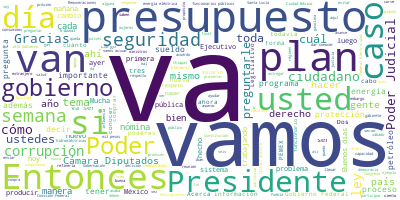

The table this chart was drawn from, first rows:
Participante, Texto, Sentimiento, Palabras, Dia, Mes, Anio
PRESIDENTE ANDRES MANUEL LOPEZ OBRADOR, Buenas tardes., 0.775, 2, 10, 12, 2018
PRESIDENTE ANDRES MANUEL LOPEZ OBRADOR, Sí. Es que son buenos días, pero llegué …, 0.4573, 21, 10, 12, 2018
PRESIDENTE ANDRES MANUEL LOPEZ OBRADOR, Y hoy nos acompañó la jefa de gobierno d…, 0.502, 55, 10, 12, 2018
PRESIDENTE ANDRES MANUEL LOPEZ OBRADOR, Lo mismo del programa de protección, de …, 0.04923, 43, 10, 12, 2018
PRESIDENTE ANDRES MANUEL LOPEZ OBRADOR, Mañana, les adelanto, se van a dar a con…, 0.229, 49, 10, 12, 2018
PRESIDENTE ANDRES MANUEL LOPEZ OBRADOR, Pero eso es un adelanto. Mañana vamos a …, 0.2193, 12, 10, 12, 2018
PRESIDENTE ANDRES MANUEL LOPEZ OBRADOR, Estoy a las órdenes de ustedes., 0.35, 6, 10, 12, 2018
PREGUNTA, Hola, buen día, presidente., 0.5652, 4, 10, 12, 2018
PREGUNTA, Soy David Martínez, de la revista Big Da…, 0.7421, 8, 10, 12, 2018
PREGUNTA, Le quería preguntar sobre el tema del pr…, 0.08122, 35, 10, 12, 2018
PREGUNTA, La otra sería, ¿cuánto va a invertir en …, 0.622, 20, 10, 12, 2018
PREGUNTA, Muchas gracias., 0.5002, 2, 10, 12, 2018
PRESIDENTE ANDRES MANUEL LOPEZ OBRADOR, Estamos por enviar el presupuesto. Esta …, 0.1845, 42, 10, 12, 2018
PRESIDENTE ANDRES MANUEL LOPEZ OBRADOR, Nosotros estamos terminando de integrar …, 0.3715, 27, 10, 12, 2018
PRESIDENTE ANDRES MANUEL LOPEZ OBRADOR, De acuerdo a la ley, nosotros no podemos…, 0.3108, 43, 10, 12, 2018
PRESIDENTE ANDRES MANUEL LOPEZ OBRADOR, En el caso del Poder Judicial, han prese…, 0.373, 20, 10, 12, 2018
PRESIDENTE ANDRES MANUEL LOPEZ OBRADOR, Y, tanto el presupuesto del Ejecutivo, e…, 0.7936, 30, 10, 12, 2018
PRESIDENTE ANDRES MANUEL LOPEZ OBRADOR, Nosotros vamos a cumplir, entregando tod…, 0.03093, 45, 10, 12, 2018
PRESIDENTE ANDRES MANUEL LOPEZ OBRADOR, Tenemos hasta el 15, hasta finales de es…, 0.2033, 16, 10, 12, 2018
PRESIDENTE ANDRES MANUEL LOPEZ OBRADOR, El financiamiento del sector energético,…, 0.002578, 54, 10, 12, 2018
PRESIDENTE ANDRES MANUEL LOPEZ OBRADOR, Ayer dimos a conocer el Plan de Rehabili…, 0.05177, 20, 10, 12, 2018
PRESIDENTE ANDRES MANUEL LOPEZ OBRADOR, Y daba yo como datos el que en China, en…, 0.02038, 51, 10, 12, 2018
PRESIDENTE ANDRES MANUEL LOPEZ OBRADOR, Nuestro país, por el mal gobierno, por e…, 0.01757, 28, 10, 12, 2018
PRESIDENTE ANDRES MANUEL LOPEZ OBRADOR, Entonces, ¿cuál es el plan del nuevo gob…, 0.02438, 19, 10, 12, 2018
PRESIDENTE ANDRES MANUEL LOPEZ OBRADOR, En el caso de la industria eléctrica, lo…, 0.2655, 30, 10, 12, 2018
PRESIDENTE ANDRES MANUEL LOPEZ OBRADOR, ¿Cuál es el plan? Es producir energía el…, 0.7952, 30, 10, 12, 2018
PRESIDENTE ANDRES MANUEL LOPEZ OBRADOR, Hay 60 hidroeléctricas que no están prod…, 0.0409, 52, 10, 12, 2018
PRESIDENTE ANDRES MANUEL LOPEZ OBRADOR, Todo eso va a cambiar. Por eso, el fin d…, 0.6331, 37, 10, 12, 2018
PRESIDENTE ANDRES MANUEL LOPEZ OBRADOR, Vamos a estar el sábado próximo en Ciuda…, 0.08433, 50, 10, 12, 2018
PREGUNTA, Estefany Ochoa, de Canal 40., 0.1347, 5, 10, 12, 2018
PREGUNTA, La primera pregunta., 0.41, 3, 10, 12, 2018
PREGUNTA, ¿Qué mensaje le da a la ciudadanía esta …, 0.08724, 33, 10, 12, 2018
PREGUNTA, Y, en segunda, con respecto a la segurid…, 0.01353, 59, 10, 12, 2018
PREGUNTA, Gracias., 0.4418, 1, 10, 12, 2018
PRESIDENTE ANDRES MANUEL LOPEZ OBRADOR, Estamos en una etapa nueva. No fue un ca…, 0.0938, 42, 10, 12, 2018
PRESIDENTE ANDRES MANUEL LOPEZ OBRADOR, Ahora estamos comprometidos a que funcio…, 0.2903, 27, 10, 12, 2018
PRESIDENTE ANDRES MANUEL LOPEZ OBRADOR, Nosotros decidimos, de conformidad con l…, 0.0007698, 80, 10, 12, 2018
PRESIDENTE ANDRES MANUEL LOPEZ OBRADOR, Y no sucede esto en otros países. Son lo…, 0.04501, 16, 10, 12, 2018
PRESIDENTE ANDRES MANUEL LOPEZ OBRADOR, Planteamos que tenía que cumplirse la Co…, 0.6422, 18, 10, 12, 2018
PRESIDENTE ANDRES MANUEL LOPEZ OBRADOR, Entonces, el Poder Judicial se inconform…, 0.007433, 44, 10, 12, 2018
PRESIDENTE ANDRES MANUEL LOPEZ OBRADOR, En este caso, del presupuesto, la facult…, 0.1113, 45, 10, 12, 2018
PRESIDENTE ANDRES MANUEL LOPEZ OBRADOR, Y aprovecho, también, porque seguramente…, 0.07377, 28, 10, 12, 2018
PRESIDENTE ANDRES MANUEL LOPEZ OBRADOR, Lo dije con toda claridad, porque ya tam…, 0.5659, 39, 10, 12, 2018
PRESIDENTE ANDRES MANUEL LOPEZ OBRADOR, Creo que fue una decisión equivocada, an…, 0.1076, 30, 10, 12, 2018
PRESIDENTE ANDRES MANUEL LOPEZ OBRADOR, Sin embargo, ya fue una decisión que tom…, 0.07509, 43, 10, 12, 2018
PRESIDENTE ANDRES MANUEL LOPEZ OBRADOR, Saben cómo se integraban estos órganos, …, 0.8681, 34, 10, 12, 2018
PRESIDENTE ANDRES MANUEL LOPEZ OBRADOR, Hacían una faramalla de convocar a posib…, 0.02005, 62, 10, 12, 2018
PRESIDENTE ANDRES MANUEL LOPEZ OBRADOR, De ahí, se dividían los cargos, tres par…, 0.03415, 39, 10, 12, 2018
PRESIDENTE ANDRES MANUEL LOPEZ OBRADOR, Un día, creo que fue para la integración…, 0.013, 72, 10, 12, 2018
PRESIDENTE ANDRES MANUEL LOPEZ OBRADOR, Entonces, eso hay que desterrarlo, esas …, 0.2072, 15, 10, 12, 2018
PRESIDENTE ANDRES MANUEL LOPEZ OBRADOR, Entonces, vamos a ir cambiando todas esa…, 0.02624, 30, 10, 12, 2018
PRESIDENTE ANDRES MANUEL LOPEZ OBRADOR, Entonces, esa es la explicación que les …, 0.0639, 13, 10, 12, 2018
PREGUNTA, Yo le quiero preguntar concretamente, qu…, 0.08106, 33, 10, 12, 2018
PREGUNTA, Y qué opina usted de que el alza de deli…, 0.05434, 25, 10, 12, 2018
PRESIDENTE ANDRES MANUEL LOPEZ OBRADOR, En el caso de los feminicidios, desde lu…, 0.01173, 62, 10, 12, 2018
PRESIDENTE ANDRES MANUEL LOPEZ OBRADOR, Acerca de lo que ha sucedido en esta sem…, 0.5281, 47, 10, 12, 2018
PRESIDENTE ANDRES MANUEL LOPEZ OBRADOR, Sin embargo, en la semana, considerando …, 0.05595, 46, 10, 12, 2018
PRESIDENTE ANDRES MANUEL LOPEZ OBRADOR, No puedo, nunca vamos a estar echando la…, 0.541, 70, 10, 12, 2018
PRESIDENTE ANDRES MANUEL LOPEZ OBRADOR, Desde luego, nuestros adversarios ya deb…, 0.02483, 39, 10, 12, 2018
PRESIDENTE ANDRES MANUEL LOPEZ OBRADOR, Pero ya quedamos que voy a ejercer mi de…, 0.1216, 17, 10, 12, 2018
... 128 more rows
